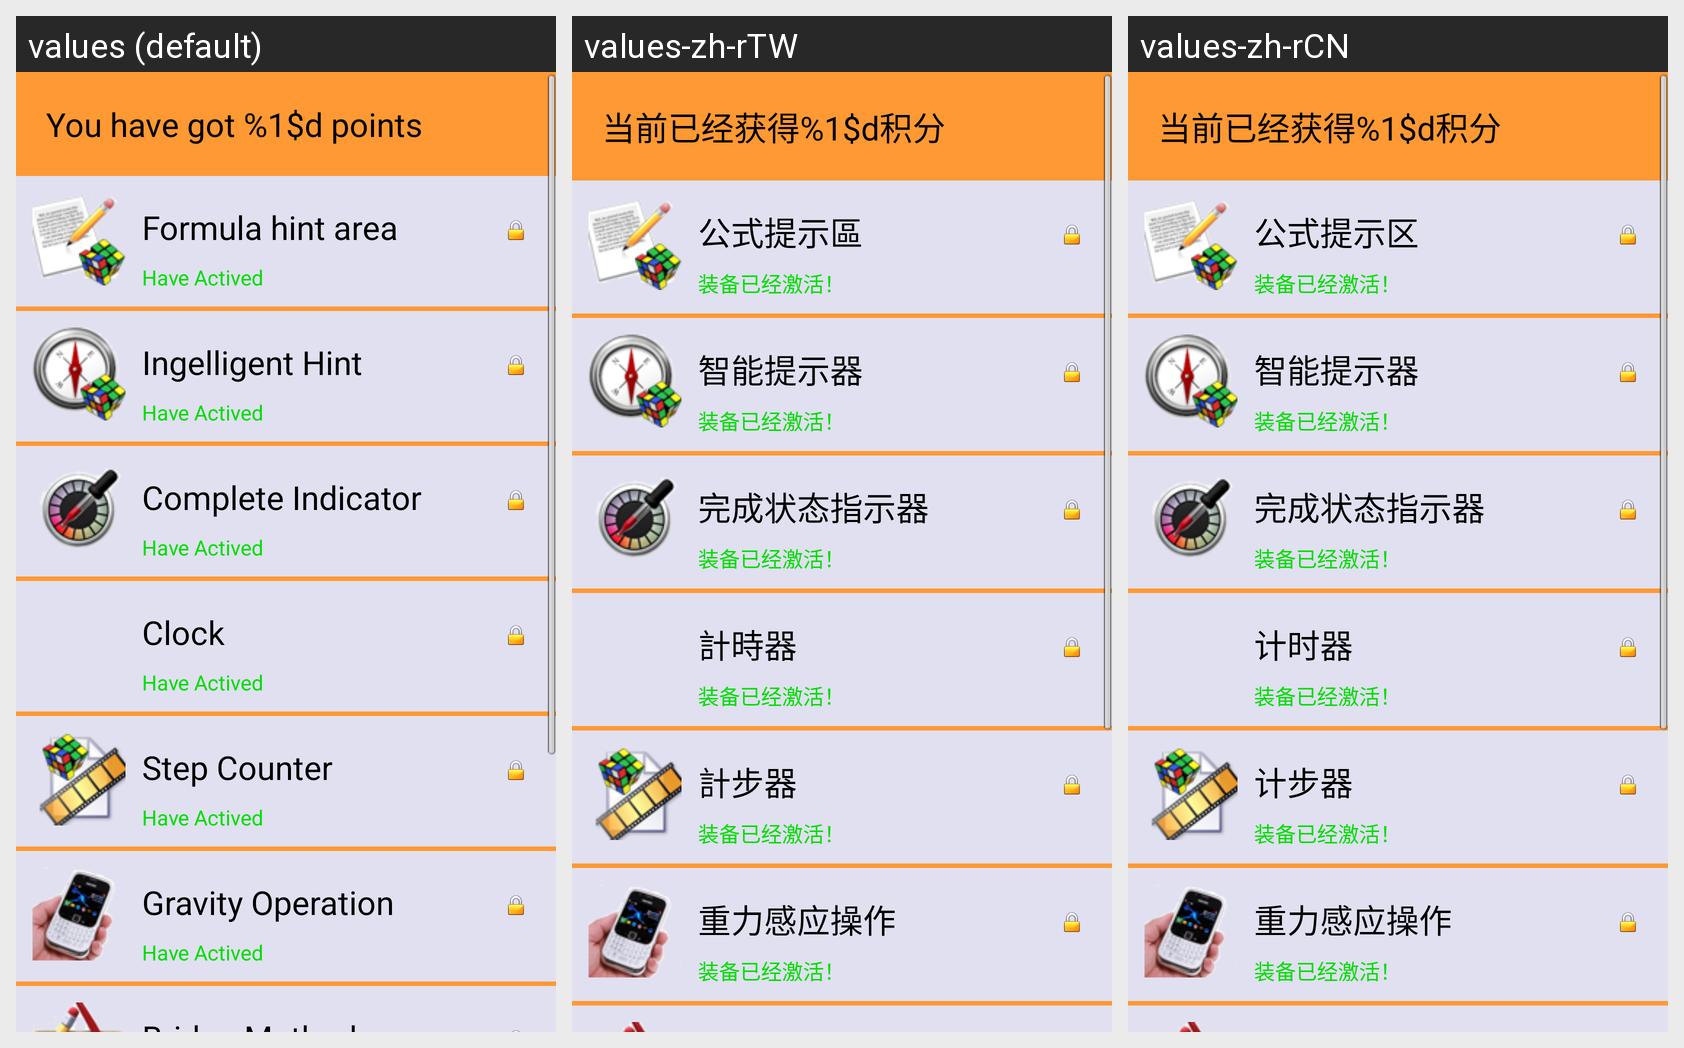

Strings drawn on this Android screen and how each of the app's shown locales translates them:
Android screen res/layout/device.xml rendered under 3 locales, left to right: values (default), values-zh-rTW, values-zh-rCN. Device: Nexus 5 (rendered at 1080×1920; each locale shown at half size, 540×960, under a caption strip naming it); theme Theme.MainActivity.
Strings drawn on this screen, with the default value and each locale's value (text and hints the layout hard-codes, and strings that could not be matched under every locale, appear in the picture but are not listed):

szTotalPoints
  values: You have got %1$d points
  values-zh-rTW: 当前已经获得%1$d积分
  values-zh-rCN: 当前已经获得%1$d积分

titleTip
  values: Formula hint area
  values-zh-rTW: 公式提示區
  values-zh-rCN: 公式提示区

szUnlock
  values: Have Actived
  values-zh-rTW: 装备已经激活！
  values-zh-rCN: 装备已经激活！

titleIntelligent
  values: Ingelligent Hint
  values-zh-rTW: 智能提示器
  values-zh-rCN: 智能提示器

titleComplete
  values: Complete Indicator
  values-zh-rTW: 完成状态指示器
  values-zh-rCN: 完成状态指示器

titleTimer
  values: Clock
  values-zh-rTW: 計時器
  values-zh-rCN: 计时器

titleStep
  values: Step Counter
  values-zh-rTW: 計步器
  values-zh-rCN: 计步器

titleShake
  values: Gravity Operation
  values-zh-rTW: 重力感应操作
  values-zh-rCN: 重力感应操作
